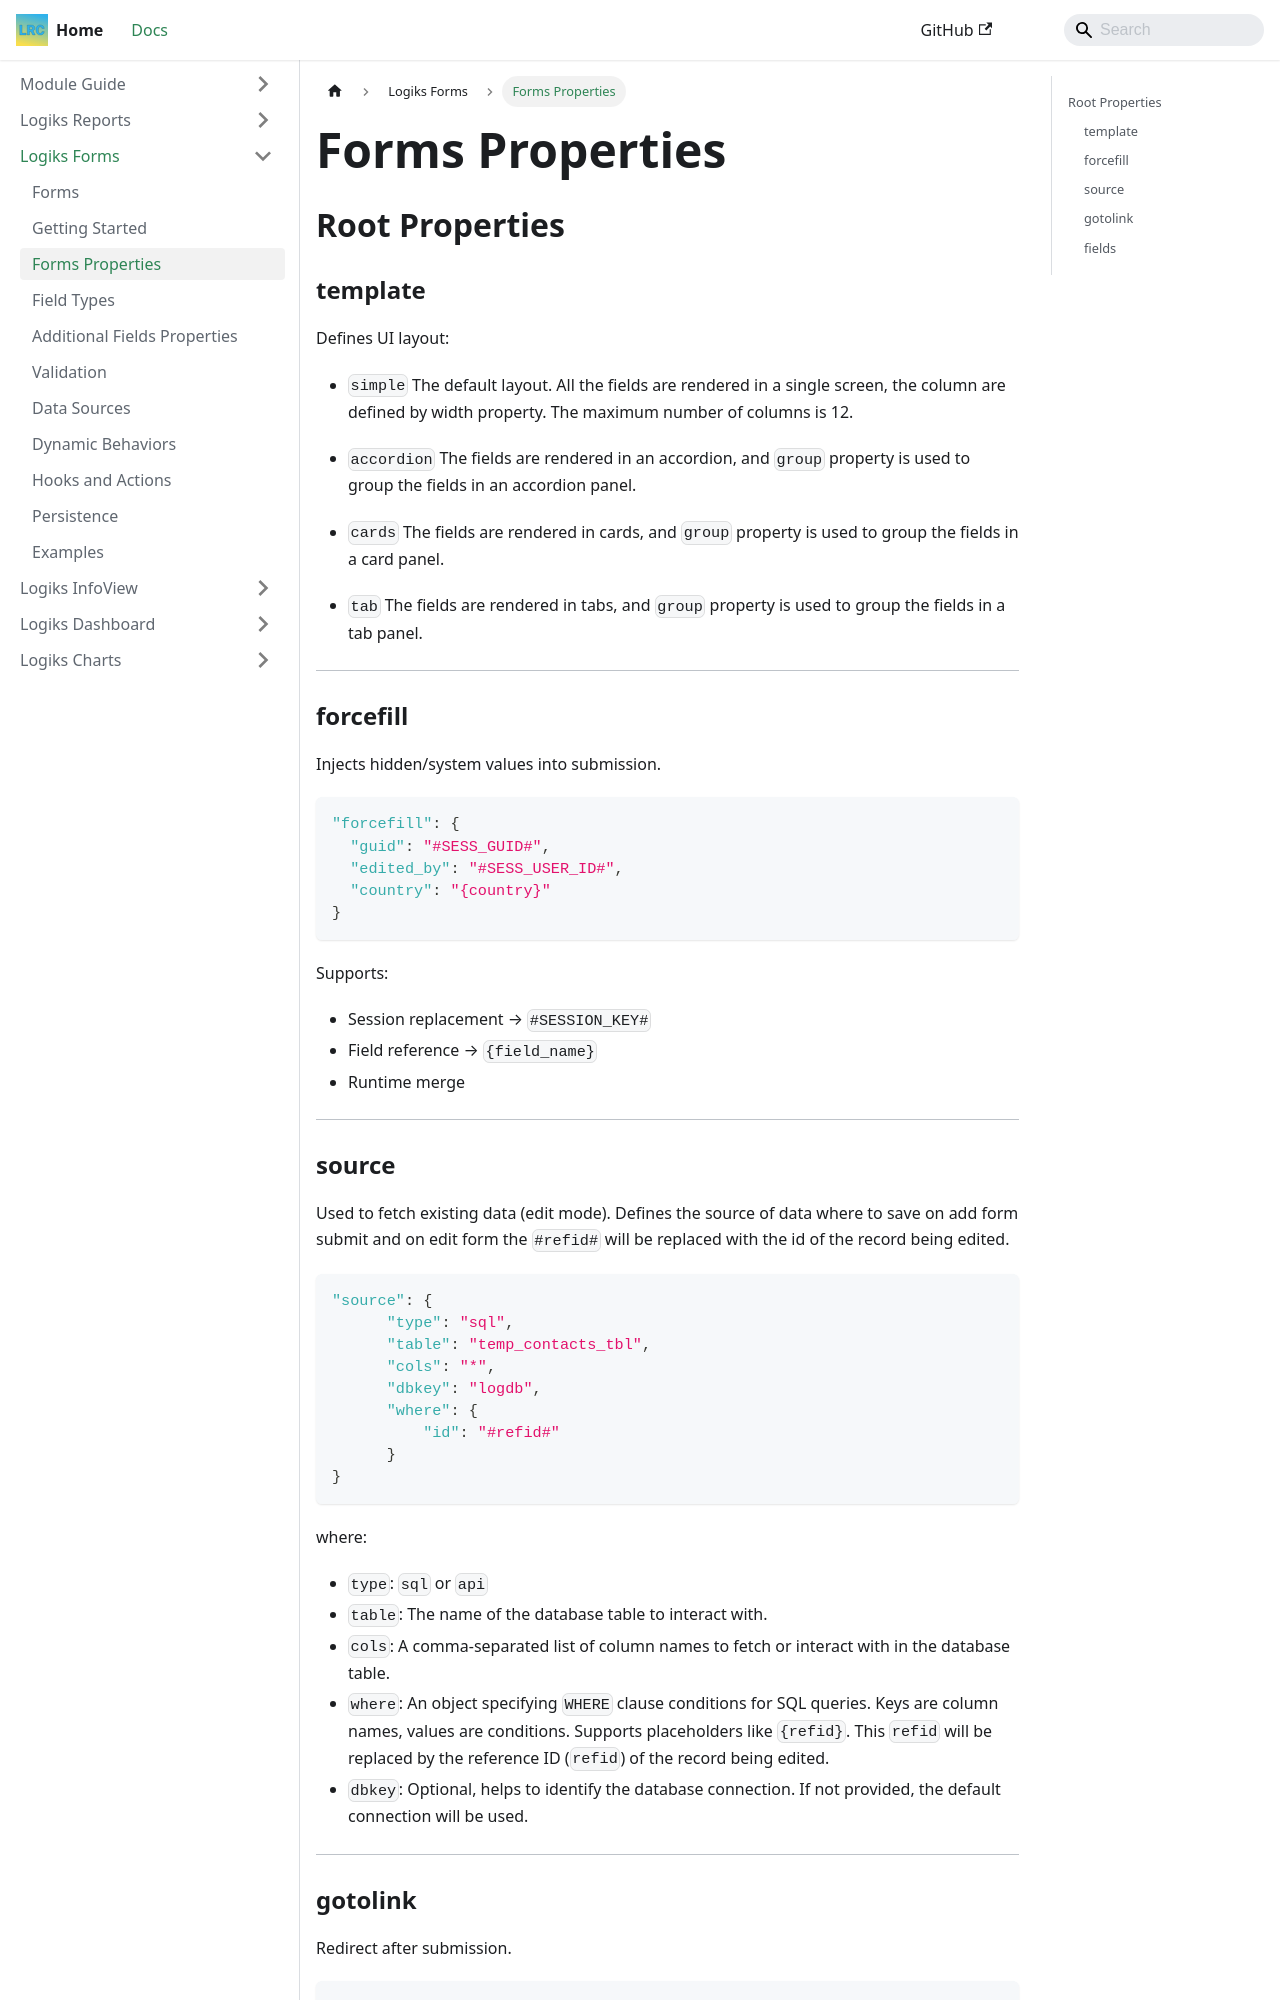

repository: OpenLogiks/Logiks2-Documents · page: logiks-forms/properties/index.html · generator: docusaurus

---
id: properties
title: Forms Properties
---

# Forms Properties

## Root Properties

### template

Defines UI layout:

- `simple`
  The default layout. All the fields are rendered in a single screen, the column are defined by width property.
  The maximum number of columns is 12.

- `accordion`
  The fields are rendered in an accordion, and `group` property is used to group the fields in an accordion panel.

- `cards`
  The fields are rendered in cards, and `group` property is used to group the fields in a card panel.

- `tab`
  The fields are rendered in tabs, and `group` property is used to group the fields in a tab panel.

---

### forcefill

Injects hidden/system values into submission.

```json id="forcefill-example"
"forcefill": {
  "guid": "#SESS_GUID#",
  "edited_by": "#SESS_USER_ID#",
  "country": "{country}"
}
```

Supports:

- Session replacement → `#SESSION_KEY#`
- Field reference → `{field_name}`
- Runtime merge

---
